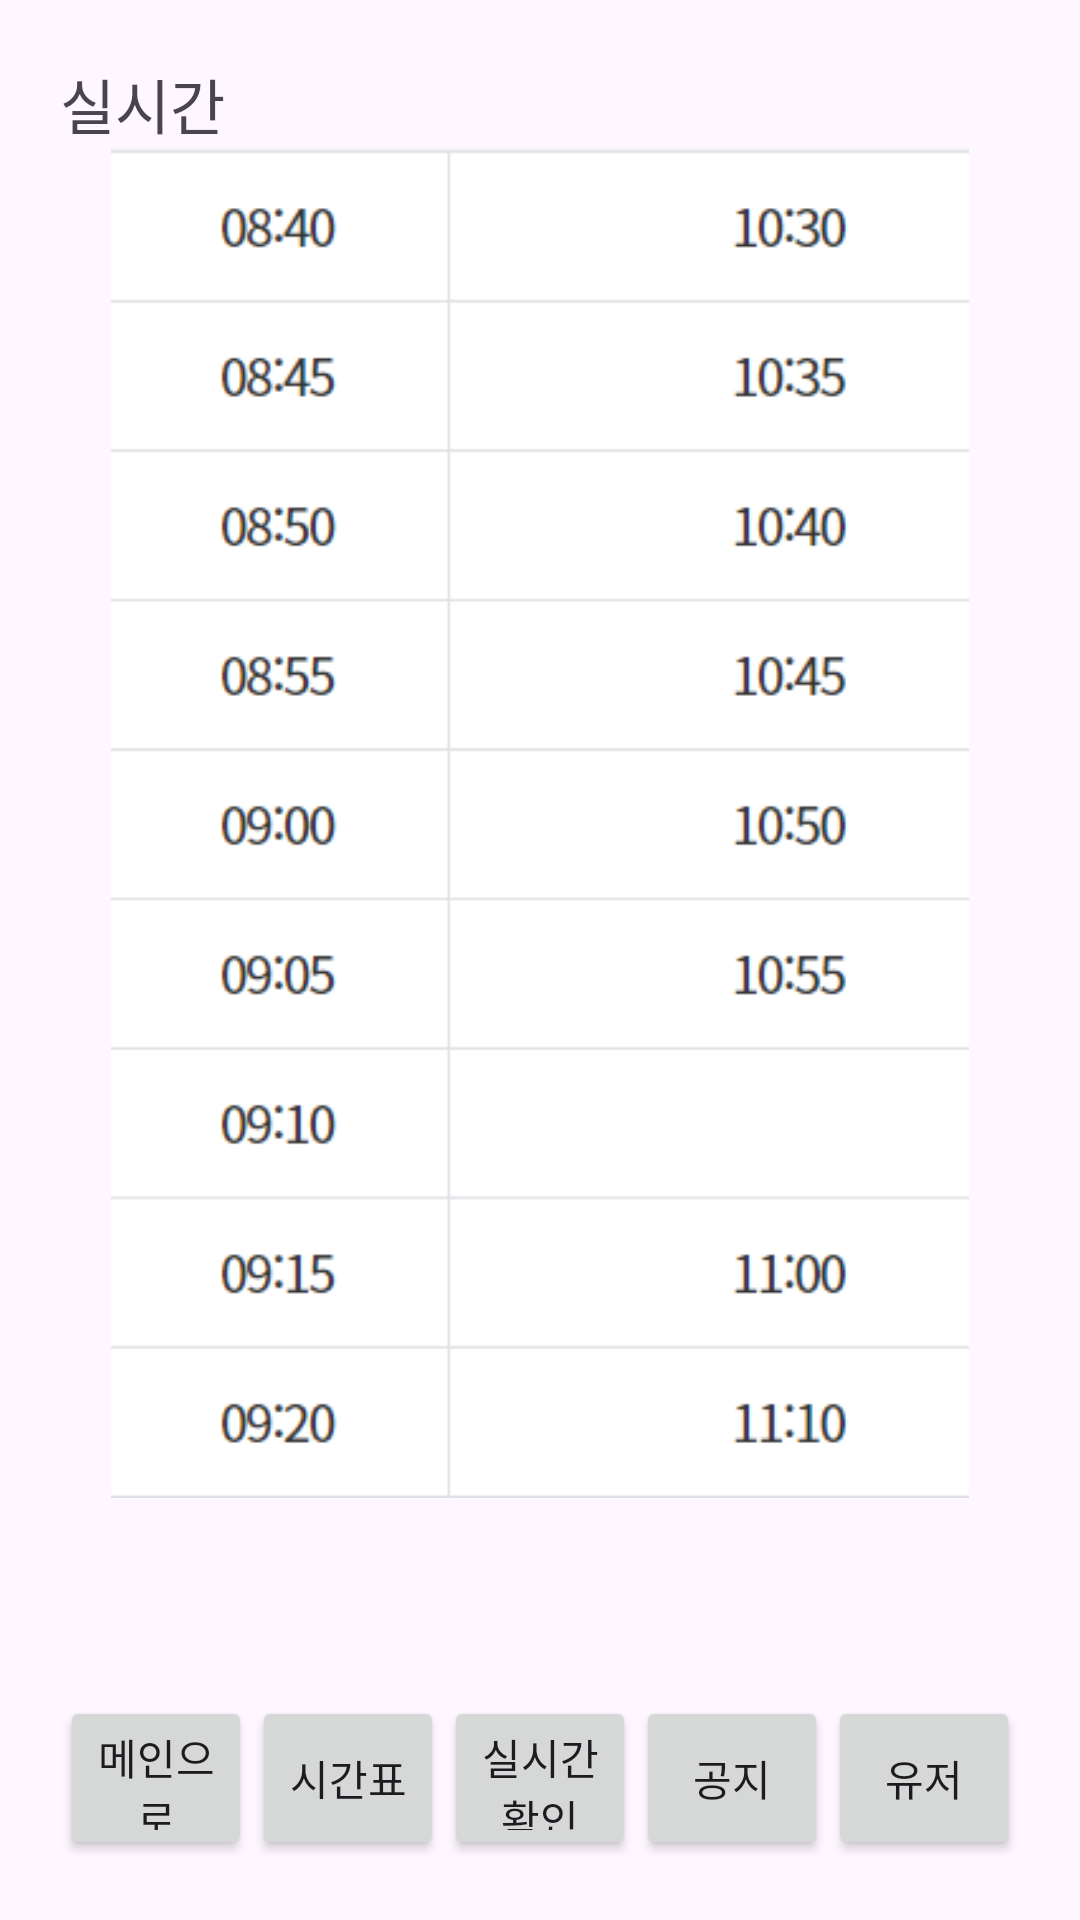

Layout XML and referenced resources for this Android screen:
<!-- AndroidManifest.xml: application theme Theme.BusProject -->
<!-- res/layout/activity_check.xml -->
<?xml version="1.0" encoding="utf-8"?>
<LinearLayout xmlns:android="http://schemas.android.com/apk/res/android"
    xmlns:app="http://schemas.android.com/apk/res-auto"
    xmlns:tools="http://schemas.android.com/tools"
    android:layout_width="match_parent"
    android:layout_height="match_parent"
    android:orientation="vertical"
    android:gravity="center"
    android:padding="20dp"
    tools:context=".CheckActivity">

    <LinearLayout
        android:layout_height="0px"
        android:layout_weight="10"
        android:layout_width="match_parent"
        android:orientation="vertical"
        >

        <TextView
            android:layout_width="wrap_content"
            android:layout_height="wrap_content"
            android:textSize="20dp"
            android:text="실시간"/>

        <ImageView
            android:layout_width="wrap_content"
            android:layout_height="450dp"
            android:src="@drawable/time" />

    </LinearLayout>

    <LinearLayout
        android:layout_height="0px"
        android:layout_weight="1"
        android:layout_width="match_parent"
        android:orientation="horizontal">
        <Button
            android:layout_width="0px"
            android:layout_weight="1"
            android:layout_height="match_parent"
            android:id="@+id/checktomainbtn"
            android:text="메인으로"/>
        <Button
            android:layout_width="0px"
            android:layout_weight="1"
            android:layout_height="match_parent"
            android:id="@+id/checktotimebtn"
            android:text="시간표"/>
        <Button
            android:layout_width="0px"
            android:layout_weight="1"
            android:layout_height="match_parent"
            android:id="@+id/checktocheckbtn"
            android:text="실시간 확인"/>
        <Button
            android:layout_width="0px"
            android:layout_weight="1"
            android:layout_height="match_parent"
            android:id="@+id/checktonotedbtn"
            android:text="공지"/>
        <Button
            android:layout_width="0px"
            android:layout_weight="1"
            android:layout_height="match_parent"
            android:id="@+id/checktouserbtn"
            android:text="유저"/>

    </LinearLayout>


</LinearLayout>
<!-- resources referenced by this layout -->
<resources>
  <!-- drawable time: png bitmap (drawable, 21013 bytes) -->
  <style name="Theme.BusProject" parent="Base.Theme.BusProject" />
  <style name="Base.Theme.BusProject" parent="Theme.Material3.DayNight.NoActionBar">
          
          
      </style>
</resources>
